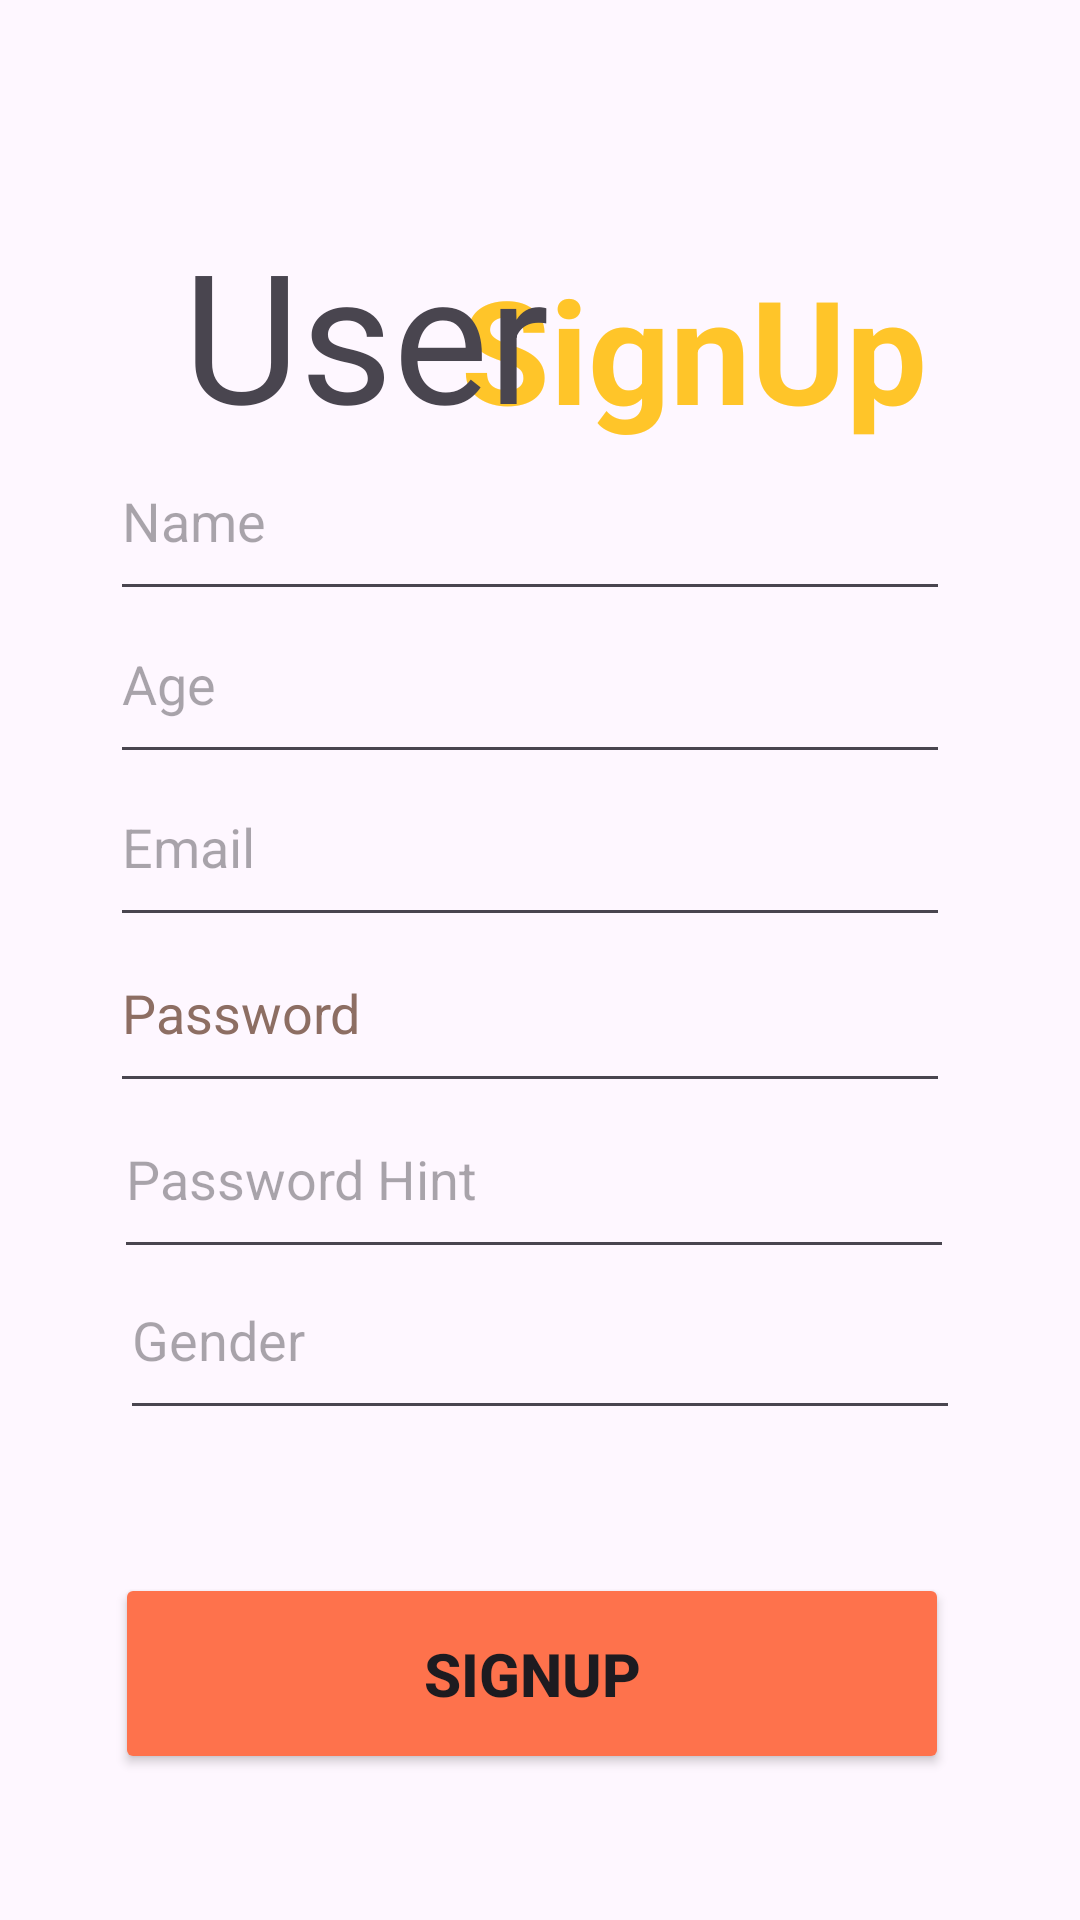

Produce the Android XML layout that renders to this screen, including the resource entries it uses.
<!-- AndroidManifest.xml: application theme Theme.Appmai -->
<!-- res/layout/activity_signmain.xml -->
<?xml version="1.0" encoding="utf-8"?>
<androidx.constraintlayout.widget.ConstraintLayout xmlns:android="http://schemas.android.com/apk/res/android"
    xmlns:app="http://schemas.android.com/apk/res-auto"
    xmlns:tools="http://schemas.android.com/tools"
    android:layout_width="match_parent"
    android:layout_height="match_parent"
    tools:context=".SignUpapp">


    <EditText
        android:id="@+id/user_register_email"
        android:layout_width="280dp"
        android:layout_height="63dp"
        android:autofillHints=""
        android:ems="10"
        android:hint="@string/emailsig"
        android:inputType="text"
        app:layout_constraintBottom_toBottomOf="parent"
        app:layout_constraintEnd_toEndOf="parent"
        app:layout_constraintHorizontal_bias="0.458"
        app:layout_constraintStart_toStartOf="parent"
        app:layout_constraintTop_toTopOf="parent"
        app:layout_constraintVertical_bias="0.432"
        tools:ignore="TextFields" />

    <EditText
        android:id="@+id/user_register_password"
        android:layout_width="280dp"
        android:layout_height="63dp"
        android:autofillHints=""
        android:ems="10"
        android:hint="@string/passwordss"
        android:inputType="text"
        android:textColorHint="#8D6E63"
        app:layout_constraintBottom_toBottomOf="parent"
        app:layout_constraintEnd_toEndOf="parent"
        app:layout_constraintHorizontal_bias="0.458"
        app:layout_constraintStart_toStartOf="parent"
        app:layout_constraintTop_toTopOf="parent"
        app:layout_constraintVertical_bias="0.528"
        tools:ignore="TextFields" />

    <Button
        android:id="@+id/user_register_signupBTN"
        android:layout_width="278dp"
        android:layout_height="67dp"
        android:backgroundTint="@color/AppSecondaryColorX"
        android:text="@string/signup"
        android:textSize="20sp"
        android:textStyle="bold"
        app:layout_constraintBottom_toBottomOf="parent"
        app:layout_constraintEnd_toEndOf="parent"
        app:layout_constraintHorizontal_bias="0.466"
        app:layout_constraintStart_toStartOf="parent"
        app:layout_constraintTop_toTopOf="parent"
        app:layout_constraintVertical_bias="0.915"
        tools:ignore="TextContrastCheck" />

    <TextView
        android:id="@+id/textView"
        android:layout_width="179dp"
        android:layout_height="73dp"
        android:text="@string/signups"
        android:textColor="@color/AppPrimaryColorX"
        android:textSize="48sp"
        android:textStyle="bold"
        app:layout_constraintBottom_toBottomOf="parent"
        app:layout_constraintEnd_toEndOf="parent"
        app:layout_constraintHorizontal_bias="0.849"
        app:layout_constraintStart_toStartOf="parent"
        app:layout_constraintTop_toTopOf="parent"
        app:layout_constraintVertical_bias="0.148"
        tools:ignore="TextSizeCheck,TextContrastCheck" />

    <TextView
        android:id="@+id/textView5"
        android:layout_width="wrap_content"
        android:layout_height="wrap_content"
        android:text="@string/users"
        android:textSize="60sp"
        app:layout_constraintBottom_toBottomOf="parent"
        app:layout_constraintEnd_toEndOf="parent"
        app:layout_constraintHorizontal_bias="0.256"
        app:layout_constraintStart_toStartOf="parent"
        app:layout_constraintTop_toTopOf="parent"
        app:layout_constraintVertical_bias="0.127" />

    <EditText
        android:id="@+id/user_register_password_hint"
        android:layout_width="280dp"
        android:layout_height="63dp"
        android:autofillHints=""
        android:ems="10"
        android:hint="@string/hint"
        android:inputType="text"
        app:layout_constraintBottom_toBottomOf="parent"
        app:layout_constraintEnd_toEndOf="parent"
        app:layout_constraintHorizontal_bias="0.473"
        app:layout_constraintStart_toStartOf="parent"
        app:layout_constraintTop_toTopOf="parent"
        app:layout_constraintVertical_bias="0.624"
        tools:ignore="TextFields" />

    <EditText
        android:id="@+id/user_register_age"
        android:layout_width="280dp"
        android:layout_height="63dp"
        android:autofillHints=""
        android:ems="10"
        android:hint="@string/age"
        android:inputType="text"
        app:layout_constraintBottom_toBottomOf="parent"
        app:layout_constraintEnd_toEndOf="parent"
        app:layout_constraintHorizontal_bias="0.458"
        app:layout_constraintStart_toStartOf="parent"
        app:layout_constraintTop_toTopOf="parent"
        app:layout_constraintVertical_bias="0.338" />

    <EditText
        android:id="@+id/user_register_name"
        android:layout_width="280dp"
        android:layout_height="63dp"
        android:autofillHints=""
        android:ems="10"
        android:hint="@string/name2"
        android:inputType="text"
        app:layout_constraintBottom_toBottomOf="parent"
        app:layout_constraintEnd_toEndOf="parent"
        app:layout_constraintHorizontal_bias="0.458"
        app:layout_constraintStart_toStartOf="parent"
        app:layout_constraintTop_toTopOf="parent"
        app:layout_constraintVertical_bias="0.244" />

    <EditText
        android:id="@+id/user_register_gender"
        android:layout_width="280dp"
        android:layout_height="63dp"
        android:autofillHints=""
        android:ems="10"
        android:hint="Gender"
        android:inputType="text"
        app:layout_constraintBottom_toBottomOf="parent"
        app:layout_constraintEnd_toEndOf="parent"
        app:layout_constraintStart_toStartOf="parent"
        app:layout_constraintTop_toTopOf="parent"
        app:layout_constraintVertical_bias="0.717" />
</androidx.constraintlayout.widget.ConstraintLayout>
<!-- resources referenced by this layout -->
<resources>
  <color name="AppPrimaryColorX">#FFC529</color>
  <color name="AppSecondaryColorX">#FE724C</color>
  <string name="age">Age</string>
  <string name="emailsig">Email</string>
  <string name="hint">Password Hint</string>
  <string name="name2">Name</string>
  <string name="passwordss">Password</string>
  <string name="signup">SIGNUP</string>
  <string name="signups">SignUp</string>
  <string name="users">User</string>
  <style name="Theme.Appmai" parent="Base.Theme.Appmai" />
  <style name="Base.Theme.Appmai" parent="Theme.Material3.DayNight.NoActionBar">
          
          
      </style>
</resources>
